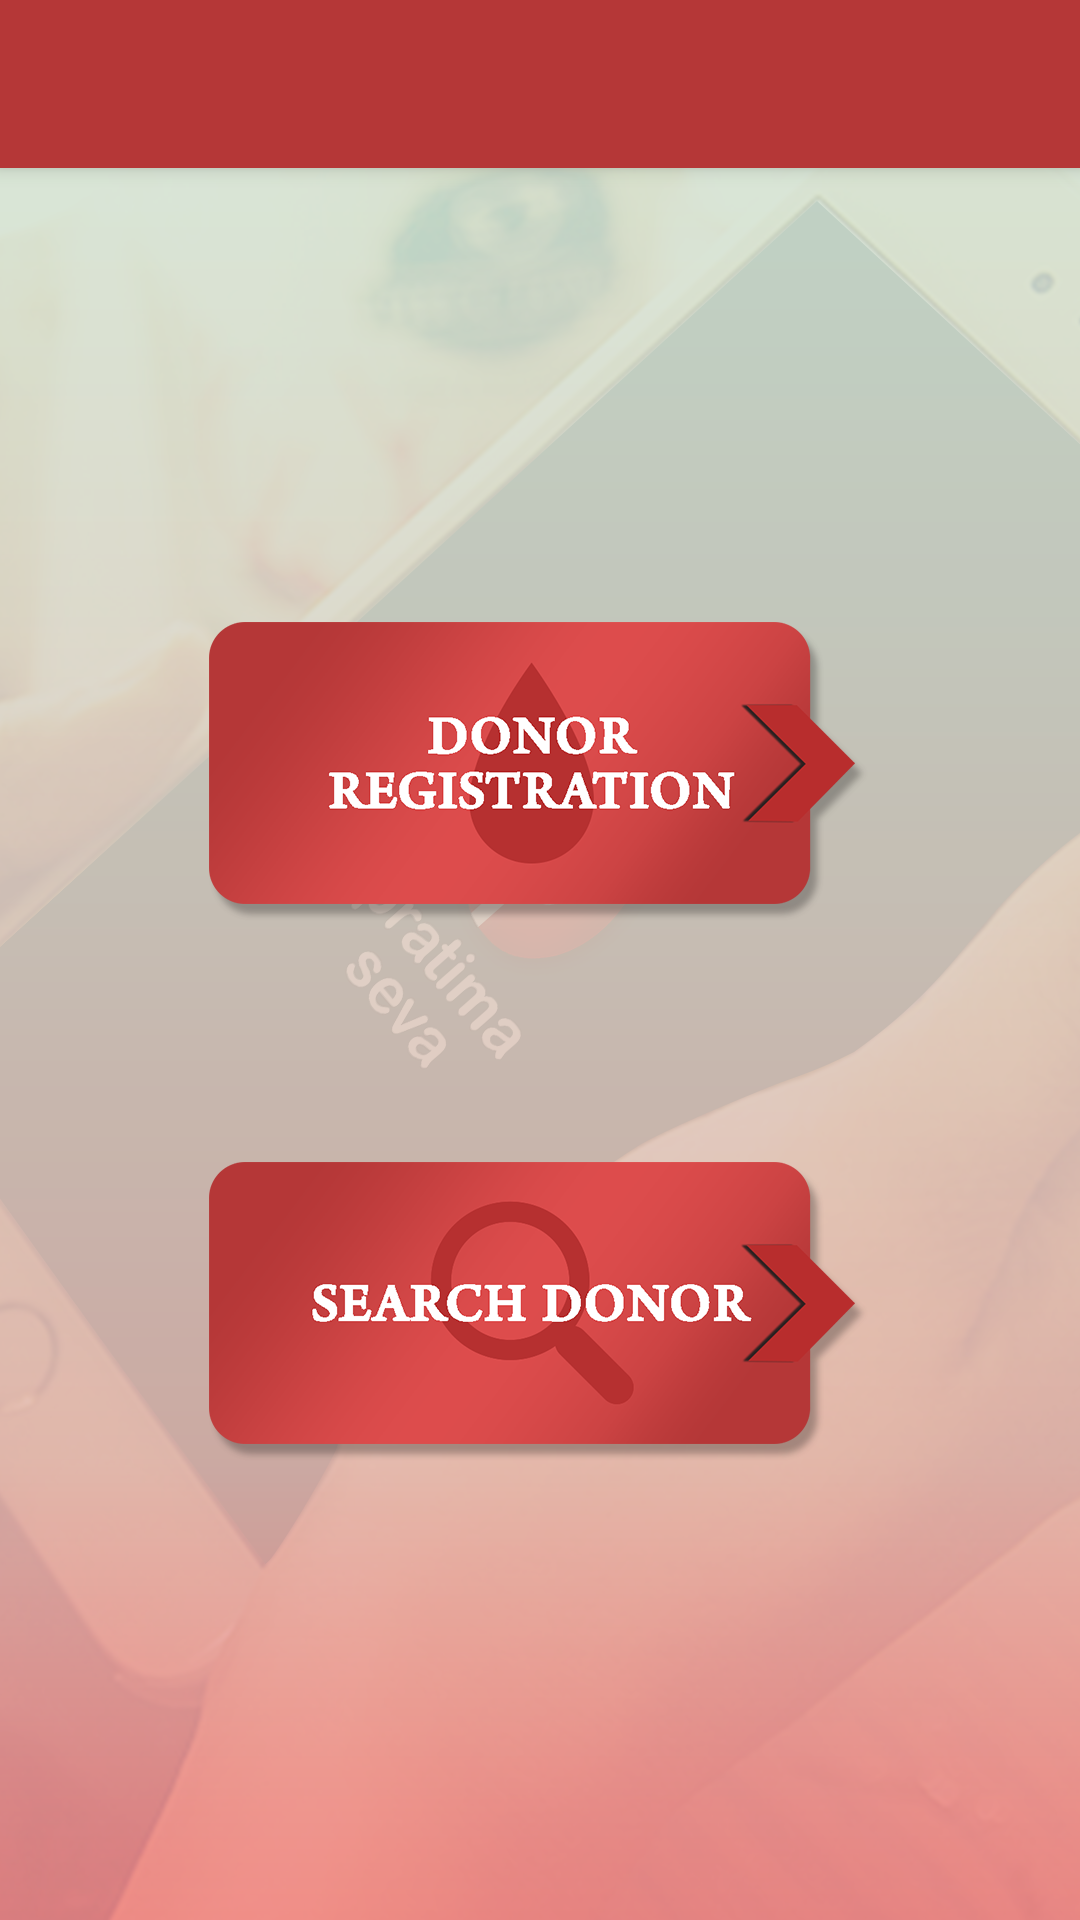

Layout XML and referenced resources for this Android screen:
<!-- AndroidManifest.xml: activity theme AppTheme.NoActionBar -->
<!-- res/layout/activity_main.xml -->
<?xml version="1.0" encoding="utf-8"?>
<android.support.v4.widget.DrawerLayout
    xmlns:android="http://schemas.android.com/apk/res/android"
    xmlns:app="http://schemas.android.com/apk/res-auto"
    xmlns:tools="http://schemas.android.com/tools"
    android:id="@+id/drawer"
    android:layout_width="match_parent"
    android:layout_height="match_parent"
    android:fitsSystemWindows="true"
    tools:openDrawer="start">

    <android.support.design.widget.CoordinatorLayout
        android:layout_width="match_parent"
        android:layout_height="match_parent"
        android:fitsSystemWindows="true"
        tools:context=".MainActivity">

        <include layout="@layout/content_main" />

        <android.support.design.widget.AppBarLayout
            android:layout_width="match_parent"
            android:layout_height="wrap_content"
            android:theme="@style/AppTheme.AppBarOverlay">

            <android.support.v7.widget.Toolbar
                android:id="@+id/toolbar"
                android:layout_width="match_parent"
                android:layout_height="?attr/actionBarSize"
                android:background="?attr/colorPrimary"
                app:popupTheme="@style/AppTheme.PopupOverlay" />

        </android.support.design.widget.AppBarLayout>

    </android.support.design.widget.CoordinatorLayout>

    <android.support.design.widget.NavigationView
        android:id="@+id/navigation_view"
        android:layout_height="match_parent"
        android:layout_width="wrap_content"
        android:layout_gravity="start"
        app:headerLayout="@layout/navheadermain"
        app:menu="@menu/menu_navigation"/>

</android.support.v4.widget.DrawerLayout>
<!-- res/layout/content_main.xml (included above) -->
<?xml version="1.0" encoding="utf-8"?>
<RelativeLayout xmlns:android="http://schemas.android.com/apk/res/android"
    android:layout_width="match_parent"
    android:layout_height="match_parent"
    android:paddingTop="60dp"
    android:paddingLeft="5dp"
    android:paddingRight="5dp"
    android:paddingBottom="5dp"
    >

    <LinearLayout
        android:layout_width="match_parent"
        android:layout_height="match_parent"
        android:orientation="vertical"
        android:gravity="center">

        <Button
            android:layout_width="wrap_content"
            android:layout_height="100dp"
            android:background="@drawable/blood_donor_button"
            android:layout_margin="40dp"
            android:id="@+id/register"/>

        <Button
            android:layout_width="wrap_content"
            android:layout_height="100dp"
            android:background="@drawable/search_button"
            android:id="@+id/finddonor"
            android:layout_margin="40dp"/>

    </LinearLayout>

</RelativeLayout>
<!-- res/layout/navheadermain.xml (included above) -->
<?xml version="1.0" encoding="utf-8"?>
<RelativeLayout
    xmlns:android="http://schemas.android.com/apk/res/android"
    android:layout_width="match_parent"
    android:layout_height="100dp"
    android:background="@color/colorPrimary"
    android:gravity="bottom"
    android:padding="16dp"
    android:theme="@style/ThemeOverlay.AppCompat.Dark">

    <TextView
        android:text="Welcome to"
        android:id="@+id/welcome"
        android:gravity="center"
        android:layout_width="match_parent"
        android:layout_height="wrap_content"
        android:textAppearance="@style/TextAppearance.AppCompat.Body1"
        android:textStyle="bold" />

    <TextView
        android:text="PratimaSeva"
        android:gravity="center"
        android:layout_below="@+id/welcome"
        android:layout_width="match_parent"
        android:layout_height="wrap_content"
        android:textAppearance="@style/TextAppearance.AppCompat.Body1"
        android:textStyle="bold" />

</RelativeLayout>
<!-- resources referenced by this layout -->
<resources>
  <color name="colorPrimary">#b53737</color>
  <!-- drawable blood_donor_button: png bitmap (drawable-hdpi, 23152 bytes) -->
  <!-- drawable search_button: png bitmap (drawable-hdpi, 21106 bytes) -->
  <style name="AppTheme.AppBarOverlay" parent="ThemeOverlay.AppCompat.Dark.ActionBar" />
  <style name="AppTheme.PopupOverlay" parent="ThemeOverlay.AppCompat.Light" />
  <style name="AppTheme.NoActionBar">
          <item name="windowActionBar">false</item>
          <item name="windowNoTitle">true</item>
          <item name="android:windowBackground">@drawable/bg</item>
      </style>
  <!-- drawable bg: png bitmap (drawable-hdpi, 152612 bytes) -->
</resources>
